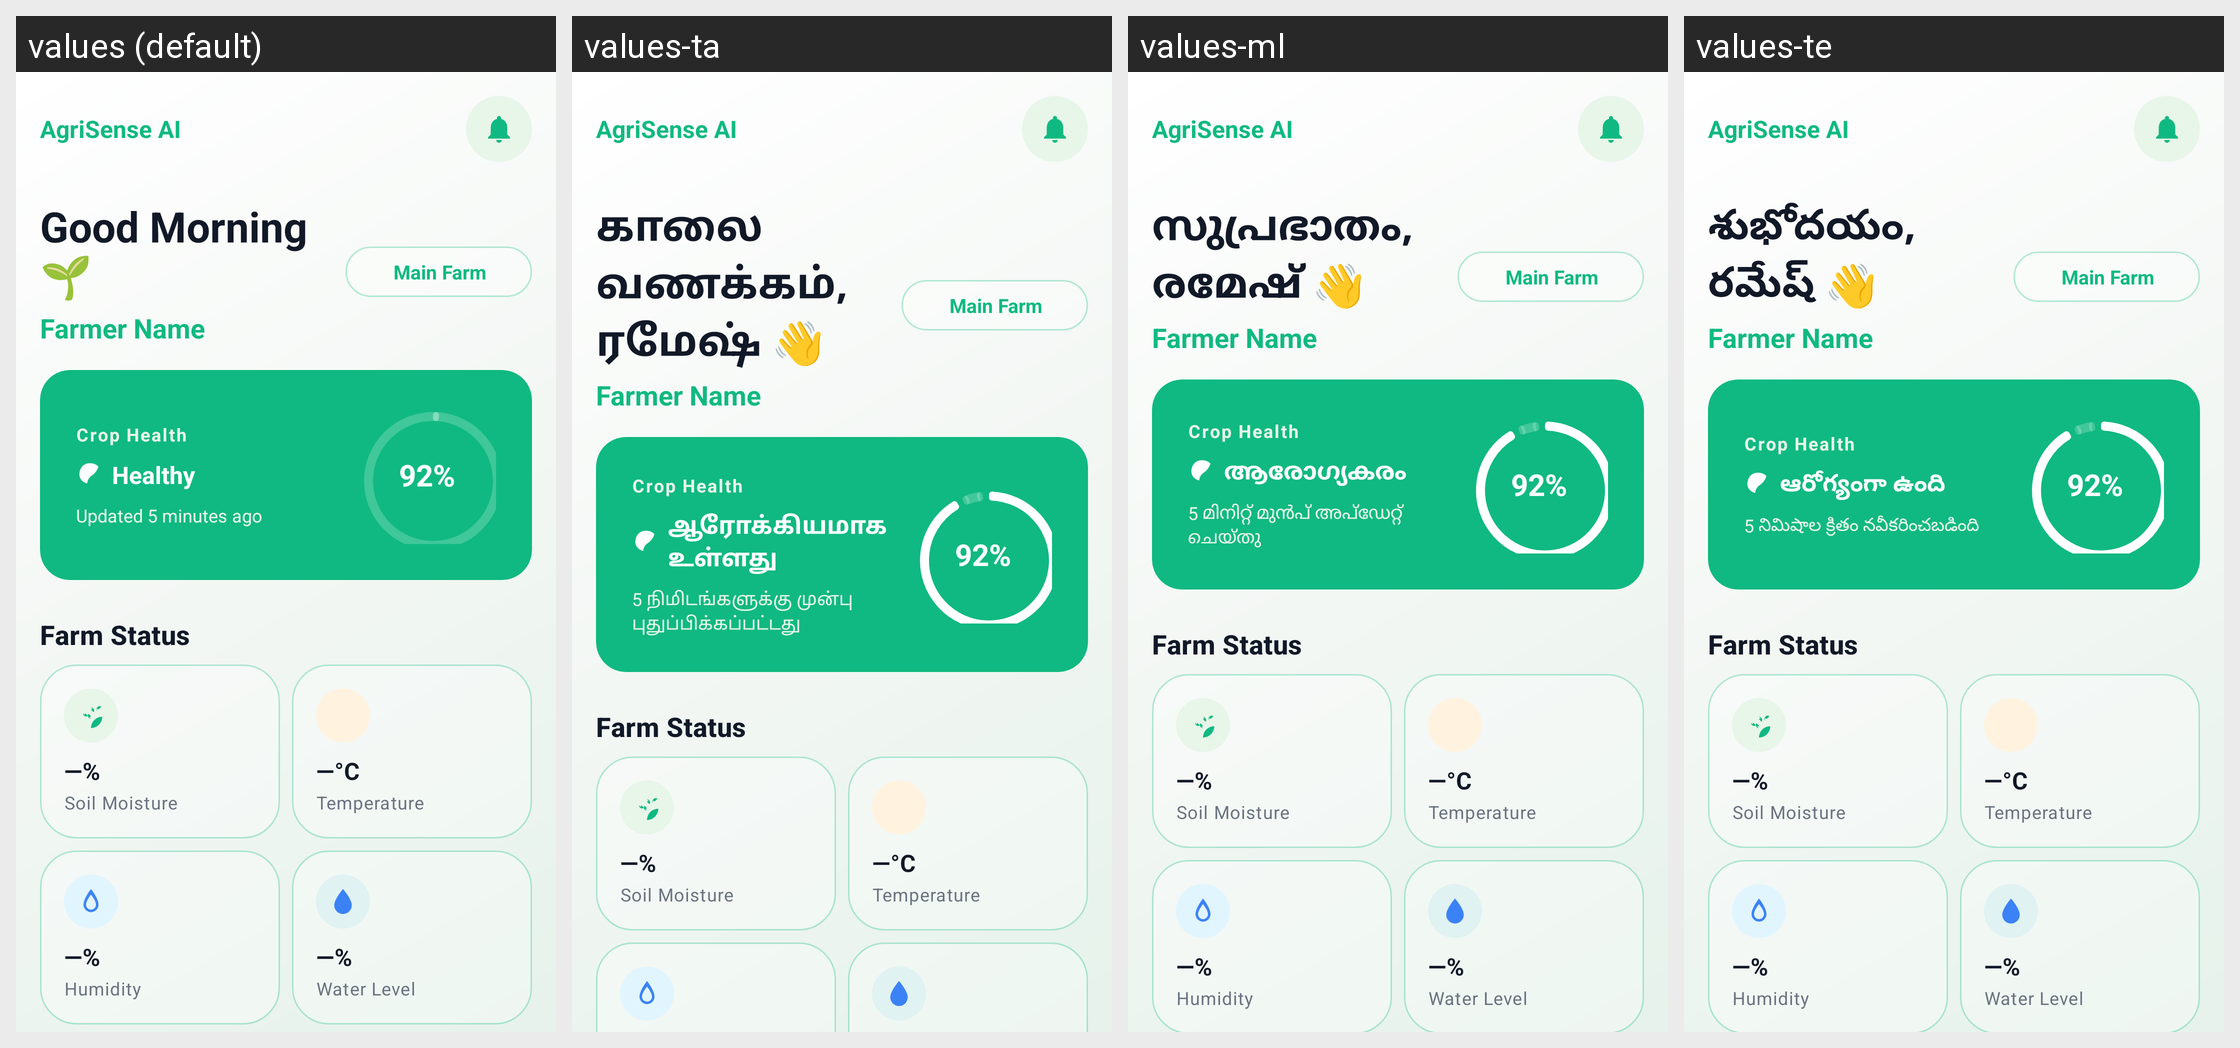

Translations of the strings shown on this Android screen, per locale in the grid:
Android screen res/layout/fragment_home.xml rendered under 4 locales, left to right: values (default), values-ta, values-ml, values-te. Device: Nexus 5 (rendered at 1080×1920; each locale shown at half size, 540×960, under a caption strip naming it); theme Theme.AgriSenseAi.
Other locales in the repository, not shown: values-bn, values-hi, values-kn, values-mr.
Strings drawn on this screen, with the default value and each locale's value (text and hints the layout hard-codes, and strings that could not be matched under every locale, appear in the picture but are not listed):

app_name
  values: AgriSense AI
  values-ta: AgriSense AI
  values-ml: AgriSense AI
  values-te: AgriSense AI

home_greeting
  values: Good Morning 🌱
  values-ta: காலை வணக்கம், ரமேஷ் 👋
  values-ml: സുപ്രഭാതം, രമേഷ് 👋
  values-te: శుభోదయం, రమేష్ 👋

insight_crop_health_title
  values: Crop Health
  values-ta: Crop Health  [not translated; the default value is used]
  values-ml: Crop Health  [not translated; the default value is used]
  values-te: Crop Health  [not translated; the default value is used]

farm_health_status
  values: Healthy
  values-ta: ஆரோக்கியமாக உள்ளது
  values-ml: ആരോഗ്യകരം
  values-te: ఆరోగ్యంగా ఉంది

updated_recently
  values: Updated 5 minutes ago
  values-ta: 5 நிமிடங்களுக்கு முன்பு புதுப்பிக்கப்பட்டது
  values-ml: 5 മിനിറ്റ് മുൻപ് അപ്ഡേറ്റ് ചെയ്തു
  values-te: 5 నిమిషాల క్రితం నవీకరించబడింది

farm_health_value
  values: 92%
  values-ta: 92%
  values-ml: 92%
  values-te: 92%

section_farm_status
  values: Farm Status
  values-ta: Farm Status  [not translated; the default value is used]
  values-ml: Farm Status  [not translated; the default value is used]
  values-te: Farm Status  [not translated; the default value is used]

sensor_soil_moisture
  values: Soil Moisture
  values-ta: Soil Moisture  [not translated; the default value is used]
  values-ml: Soil Moisture  [not translated; the default value is used]
  values-te: Soil Moisture  [not translated; the default value is used]

sensor_temperature
  values: Temperature
  values-ta: Temperature  [not translated; the default value is used]
  values-ml: Temperature  [not translated; the default value is used]
  values-te: Temperature  [not translated; the default value is used]
